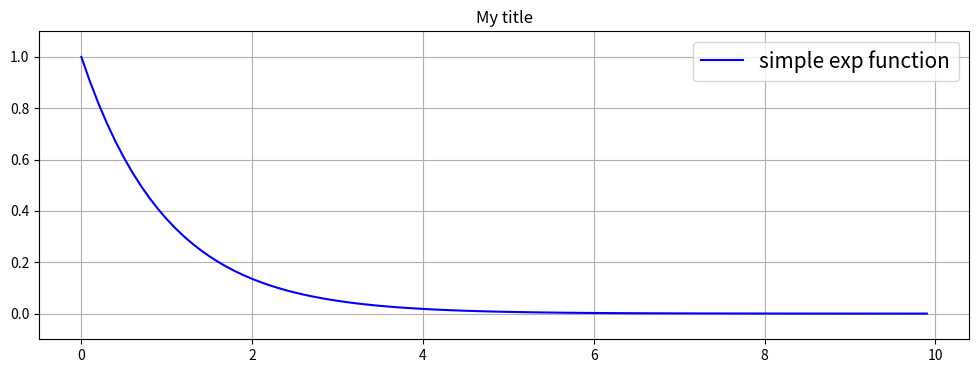

This figure's Python source:
import numpy as np
import matplotlib.pyplot as plt


a = np.arange(0, 10, 0.1)
y = np.exp(-a)

fig = plt.figure(figsize = (12, 4))
ax = fig.add_subplot(111)
ax.plot(a, y, 'b', label = 'simple exp function')
ax.grid()
ax.legend(loc = 'best', fontsize = 15)
ax.set_title('My title')
print('hhhhhh')
ax.set_ylim(-0.1, 1.1)
plt.show()
